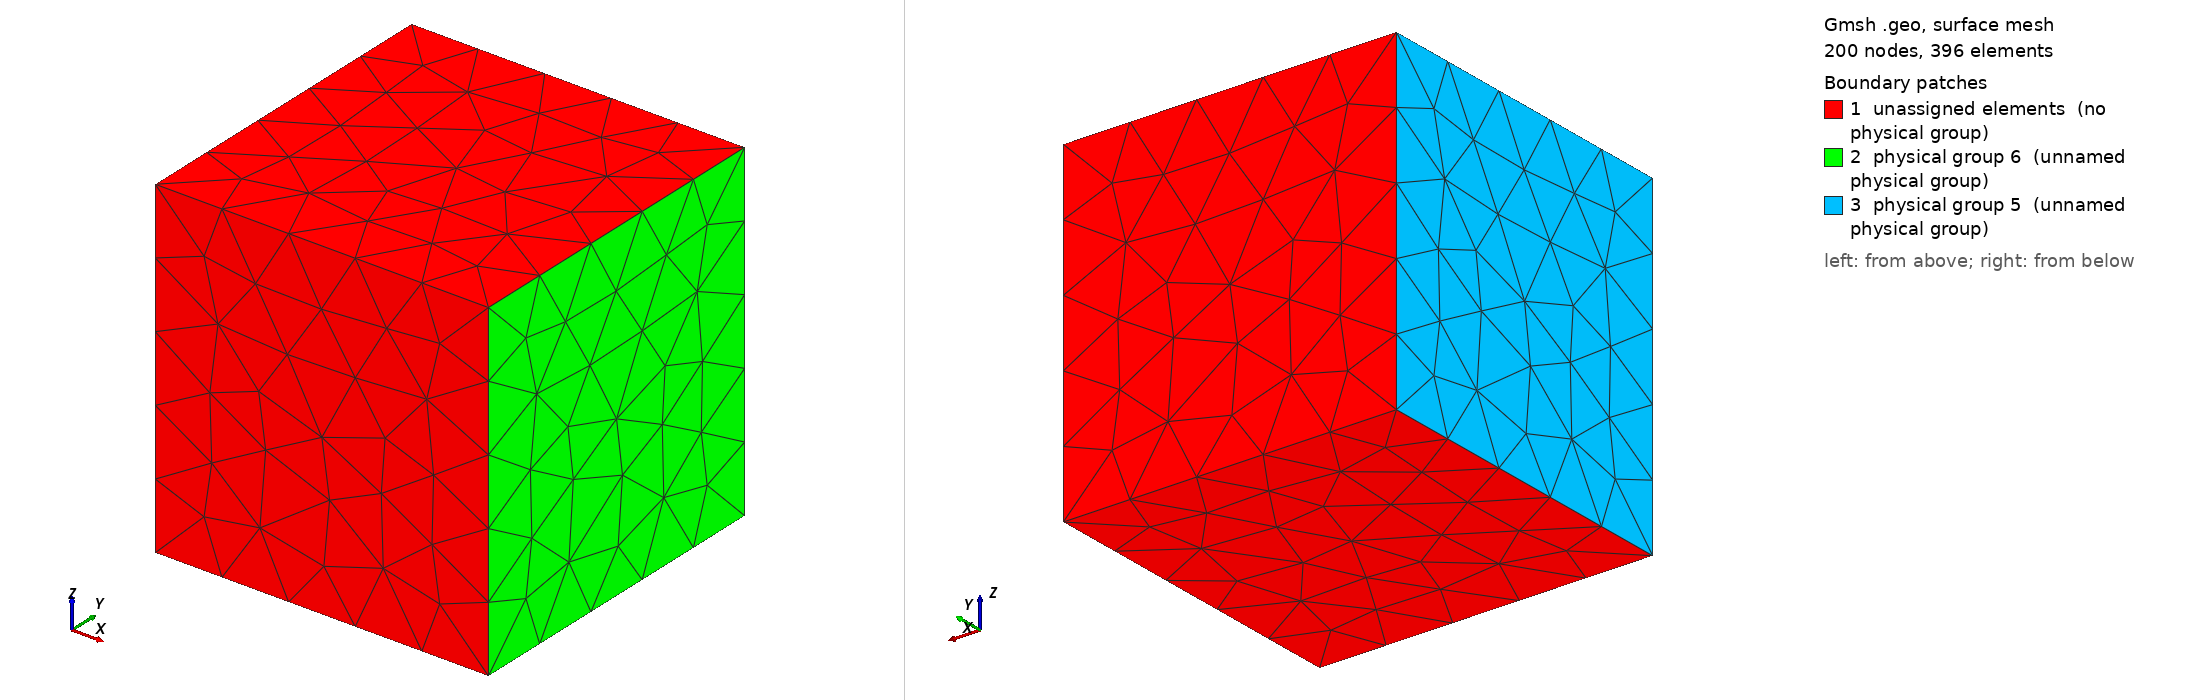

Gmsh geometry script, surface-meshed: 200 nodes, 396 surface elements. Boundary patches (legend numbers): 1 unassigned elements (no physical group), 2 physical group 6 (unnamed physical group), 3 physical group 5 (unnamed physical group). Left view from above one corner, right view from below the opposite corner. Legend entries are the model's physical surfaces; 'unassigned elements' are surfaces in no physical group. The drawing asked Gmsh for element sizes between 1% and 20% of the model's largest extent; the script's own settings can give other sizes.

=== maxwell3D_small.geo (drawn) ===
l   = 1;
d   = 2;
L   = l / 2;
cl  = L / d;

Point(1) = {+L, -L, -L, cl};
Point(2) = {+L, +L, -L, cl};
Point(3) = {-L, +L, -L, cl};
Point(4) = {-L, -L, -L, cl};

Line(1) = {1, 2};
Line(2) = {2, 3};
Line(3) = {3, 4};
Line(4) = {4, 1};

Line Loop(1)     = {1, 2, 3, 4};
Plane Surface(1) = {1};

Extrude {0, 0, 2 * L} {
  Surface{1};
}

Physical Surface(5) = {21};
Physical Surface(6) = {13};
Physical Volume(7)  = {1};
